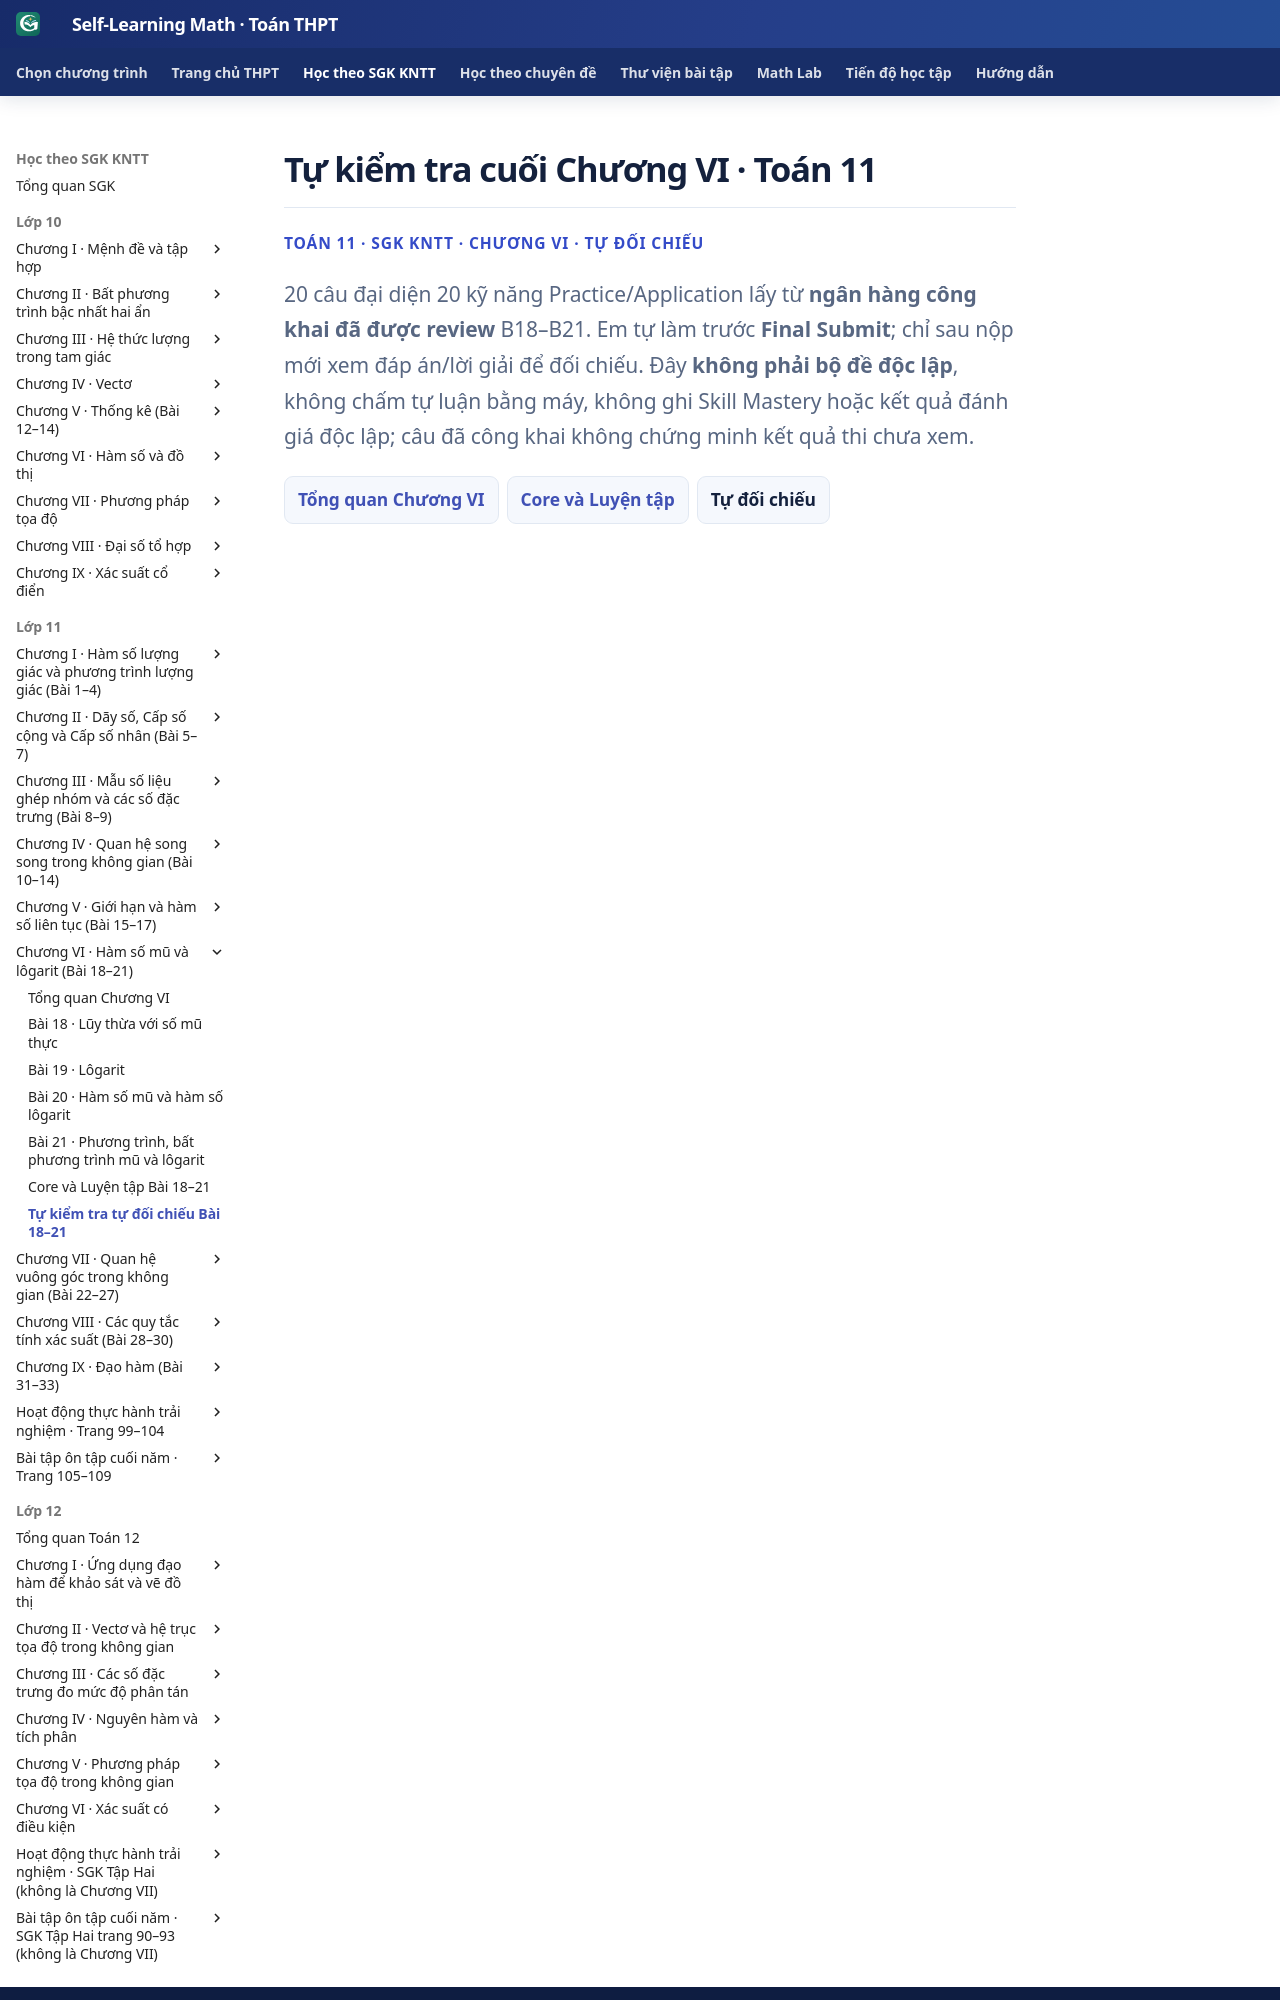

repository: TMA2015/self-learning-math · page: thpt-preview/sgk/lop-11/chuong-vi/tu-kiem-tra-chuong/index.html · generator: mkdocs

# Tự kiểm tra cuối Chương VI · Toán 11

<div class="thpt-r4-screen" data-thpt-r4><p class="thpt-r4-eyebrow">TOÁN 11 · SGK KNTT · CHƯƠNG VI · TỰ ĐỐI CHIẾU</p><p class="thpt-r4-lead">20 câu đại diện 20 kỹ năng Practice/Application lấy từ <strong>ngân hàng công khai đã được review</strong> B18–B21. Em tự làm trước <strong>Final Submit</strong>; chỉ sau nộp mới xem đáp án/lời giải để đối chiếu. Đây <strong>không phải bộ đề độc lập</strong>, không chấm tự luận bằng máy, không ghi Skill Mastery hoặc kết quả đánh giá độc lập; câu đã công khai không chứng minh kết quả thi chưa xem.</p><nav class="thpt-r4-lesson-tabs"><a href="../">Tổng quan Chương VI</a><a href="../luyen-tap/">Core và Luyện tập</a><span aria-current="page">Tự đối chiếu</span></nav></div>
